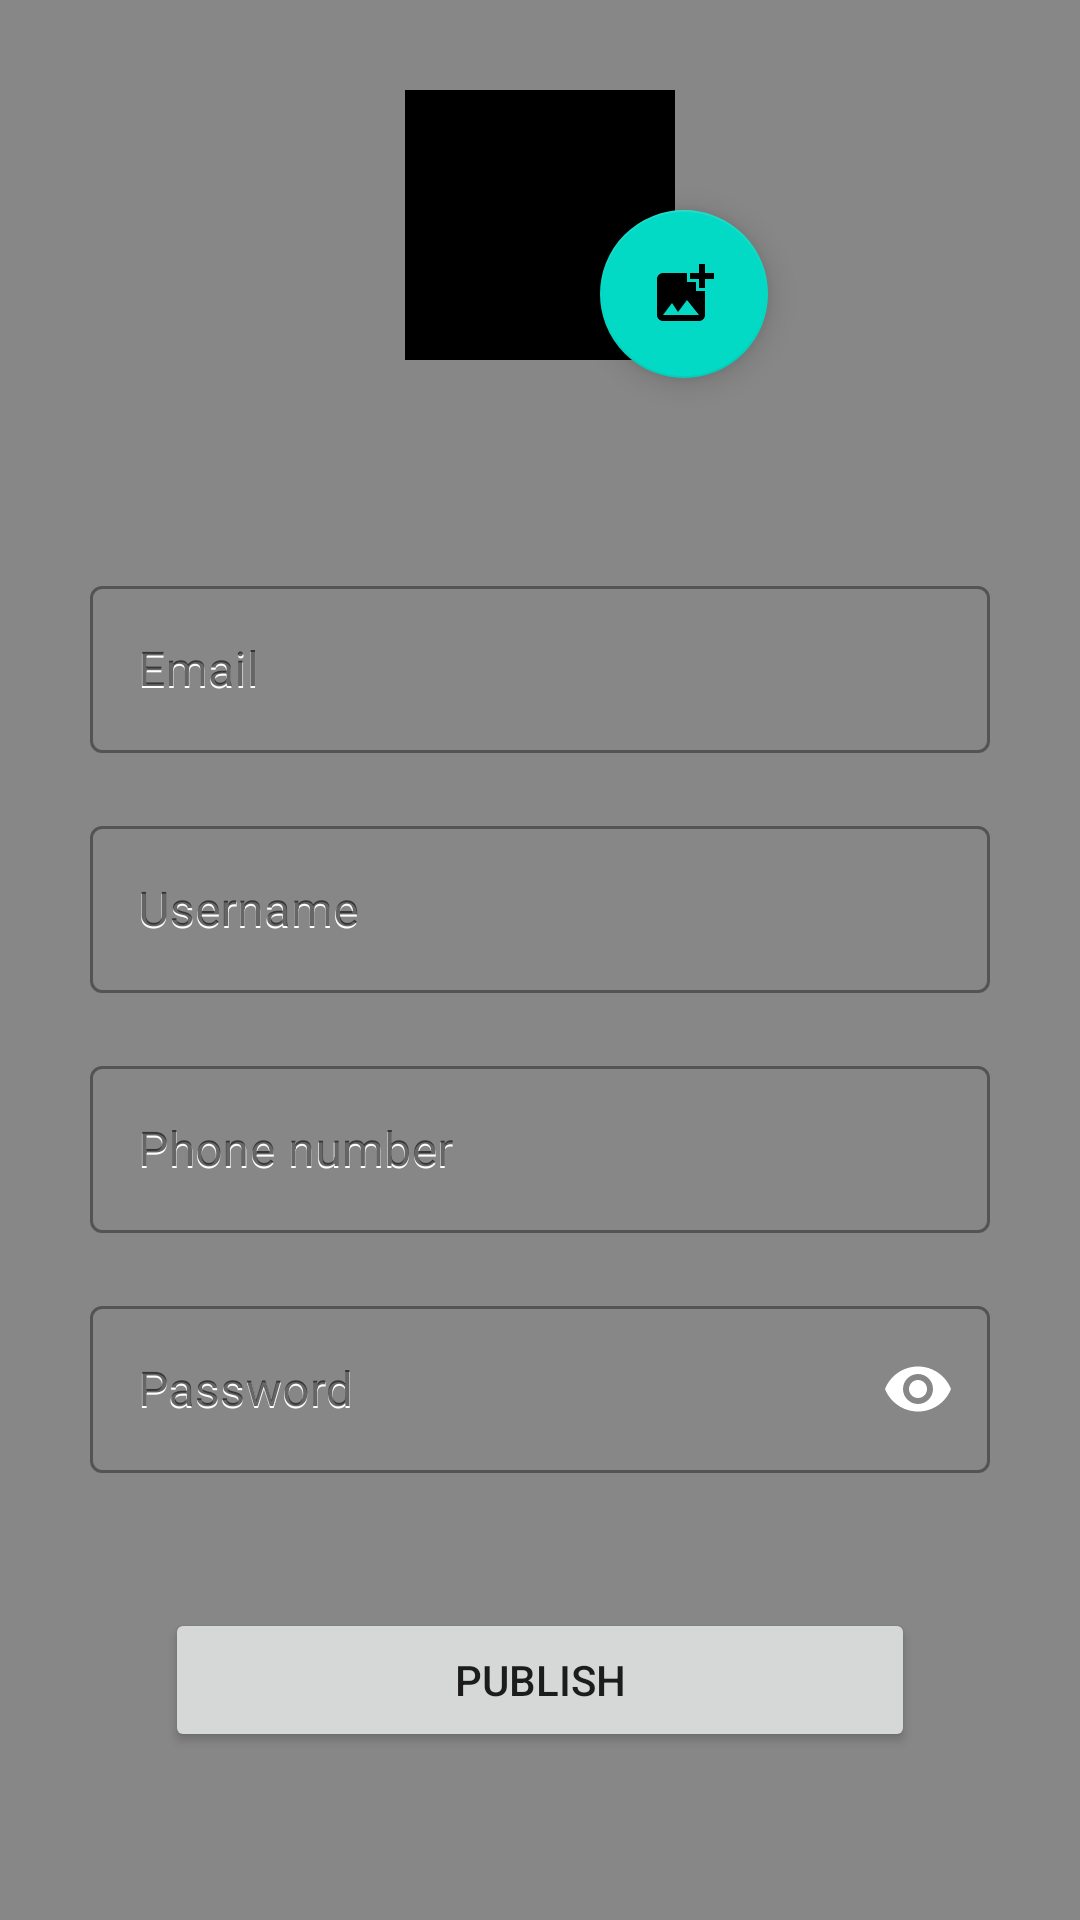

Write the Android layout XML for this screen, with the resource values it uses.
<!-- AndroidManifest.xml: application theme Theme.BazaarAndroid -->
<!-- res/layout/fragment_settings_owner.xml -->
<?xml version="1.0" encoding="utf-8"?>
<FrameLayout xmlns:android="http://schemas.android.com/apk/res/android"
    xmlns:app="http://schemas.android.com/apk/res-auto"
    xmlns:tools="http://schemas.android.com/tools"
    android:layout_width="match_parent"
    android:layout_height="match_parent"
    android:background="@color/grey_2"
    tools:context=".fragments.SettingsOwnerFragment">

    <ImageView
        android:id="@+id/imageView_profile_picture"
        android:layout_width="90dp"
        android:layout_height="90dp"
        android:layout_gravity="center_horizontal"
        android:layout_marginTop="30dp"
        android:background="@color/black"
        app:layout_constraintBottom_toBottomOf="parent"
        app:layout_constraintStart_toStartOf="parent"
        app:layout_constraintTop_toTopOf="parent"
        app:srcCompat="@drawable/ic_baseline_account_circle_24" />

    <TextView
        android:id="@+id/textView_name"
        android:layout_width="wrap_content"
        android:layout_height="wrap_content"
        android:layout_gravity="center_horizontal"
        android:layout_marginTop="150dp"
        android:textColor="@color/teal_200"
        android:textStyle="bold"
        android:textSize="20dp" />


    <com.google.android.material.textfield.TextInputLayout
        style="@style/Widget.MaterialComponents.TextInputLayout.OutlinedBox"
        android:id="@+id/textInputLayout_name"
        android:layout_width="match_parent"
        android:layout_height="wrap_content"
        android:layout_gravity="center_horizontal"
        android:layout_marginTop="190dp"
        android:layout_marginStart="30dp"
        android:layout_marginEnd="30dp"
        android:hint="Email"
        app:helperTextTextColor="@color/red"
        app:layout_constraintEnd_toEndOf="parent"
        app:layout_constraintStart_toStartOf="parent"
        app:layout_constraintTop_toTopOf="parent">

        <com.google.android.material.textfield.TextInputEditText
            android:id="@+id/textInputEdit_email"
            android:layout_width="match_parent"
            android:layout_height="wrap_content"
            android:hint="Email"
            android:inputType="textEmailAddress"
            android:textColor="@color/white"
            android:textColorHint="@color/white" />
    </com.google.android.material.textfield.TextInputLayout>

    <com.google.android.material.textfield.TextInputLayout
        style="@style/Widget.MaterialComponents.TextInputLayout.OutlinedBox"
        android:id="@+id/textInputLayout_lastname"
        android:layout_width="match_parent"
        android:layout_height="wrap_content"
        android:layout_gravity="center_horizontal"
        android:layout_marginTop="270dp"
        android:layout_marginStart="30dp"
        android:layout_marginEnd="30dp"
        android:hint="Username"
        app:layout_constraintEnd_toEndOf="parent"
        app:layout_constraintStart_toStartOf="parent"
        app:layout_constraintTop_toTopOf="parent">

        <com.google.android.material.textfield.TextInputEditText
            android:id="@+id/textInputEdit_lastname"
            android:inputType="textPersonName"
            android:layout_width="match_parent"
            android:layout_height="wrap_content"
            android:hint="Username"
            android:textColor="@color/white"
            android:textColorHint="@color/white" />
    </com.google.android.material.textfield.TextInputLayout>

    <com.google.android.material.textfield.TextInputLayout
        style="@style/Widget.MaterialComponents.TextInputLayout.OutlinedBox"
        android:id="@+id/textInputLayout_email"
        android:layout_width="match_parent"
        android:layout_height="wrap_content"
        android:layout_gravity="center_horizontal"
        android:layout_marginTop="350dp"
        android:layout_marginStart="30dp"
        android:layout_marginEnd="30dp"
        android:hint="Phone number"
        app:layout_constraintEnd_toEndOf="parent"
        app:layout_constraintStart_toStartOf="parent"
        app:layout_constraintTop_toTopOf="parent">

        <com.google.android.material.textfield.TextInputEditText
            android:id="@+id/textInputEdit_phone_number"
            android:inputType="textEmailAddress"
            android:layout_width="match_parent"
            android:layout_height="wrap_content"
            android:hint="Phone number"
            android:textColor="@color/white"
            android:textColorHint="@color/white" />
    </com.google.android.material.textfield.TextInputLayout>

    <com.google.android.material.textfield.TextInputLayout
        style="@style/Widget.MaterialComponents.TextInputLayout.OutlinedBox"
        android:id="@+id/textInputLayout_password"
        android:layout_width="match_parent"
        android:layout_height="wrap_content"
        android:layout_gravity="center_horizontal"
        android:layout_marginTop="430dp"
        android:layout_marginStart="30dp"
        android:layout_marginEnd="30dp"
        android:hint="Password"
        android:focusable="false"
        app:passwordToggleEnabled="true"
        app:passwordToggleTint="@color/white"
        app:layout_constraintEnd_toEndOf="parent"
        app:layout_constraintStart_toStartOf="parent"
        app:layout_constraintTop_toTopOf="parent">

        <com.google.android.material.textfield.TextInputEditText
            android:id="@+id/textInputEdit_password"
            android:inputType="textPassword"
            android:layout_width="match_parent"
            android:layout_height="wrap_content"
            android:hint="Password"
            android:focusable="false"
            android:textColor="@color/white"
            android:textColorHint="@color/white" />
    </com.google.android.material.textfield.TextInputLayout>

    <Button
        android:id="@+id/button_publish"
        android:layout_width="250dp"
        android:layout_height="wrap_content"
        android:layout_gravity="center"
        android:text="Publish"
        android:layout_marginTop="240dp"/>

    <com.google.android.material.floatingactionbutton.FloatingActionButton
        android:id="@+id/floatingActionButton2"
        android:layout_width="wrap_content"
        android:layout_height="wrap_content"
        android:clickable="true"
        android:layout_marginStart="200dp"
        android:layout_marginTop="70dp"
        android:src="@drawable/ic_add_image" />


</FrameLayout>
<!-- resources referenced by this layout -->
<resources>
  <color name="black">#FF000000</color>
  <color name="grey_2">#888787</color>
  <color name="red">#FA2E2E</color>
  <color name="teal_200">#FF03DAC5</color>
  <color name="white">#FFFFFFFF</color>
  <!-- drawable ic_add_image (drawable) -->
  <vector android:height="24dp" android:tint="#50D9D9"
      android:viewportHeight="24" android:viewportWidth="24"
      android:width="24dp" xmlns:android="http://schemas.android.com/apk/res/android">
      <path android:fillColor="@android:color/white" android:pathData="M19,7v2.99s-1.99,0.01 -2,0L17,7h-3s0.01,-1.99 0,-2h3L17,2h2v3h3v2h-3zM16,11L16,8h-3L13,5L5,5c-1.1,0 -2,0.9 -2,2v12c0,1.1 0.9,2 2,2h12c1.1,0 2,-0.9 2,-2v-8h-3zM5,19l3,-4 2,3 3,-4 4,5L5,19z"/>
  </vector>
  <style name="Theme.BazaarAndroid" parent="Theme.MaterialComponents.DayNight.DarkActionBar">
          
          <item name="colorPrimary">@color/teal_200</item>
          <item name="colorPrimaryVariant">@color/purple_700</item>
          <item name="colorOnPrimary">@color/white</item>
          
          <item name="colorSecondary">@color/teal_200</item>
          <item name="colorSecondaryVariant">@color/teal_700</item>
          <item name="colorOnSecondary">@color/black</item>
          
          <item name="android:statusBarColor" tools:targetApi="l">?attr/colorPrimaryVariant</item>
          
      </style>
  <color name="purple_700">#FF3700B3</color>
  <color name="teal_700">#FF018786</color>
</resources>
